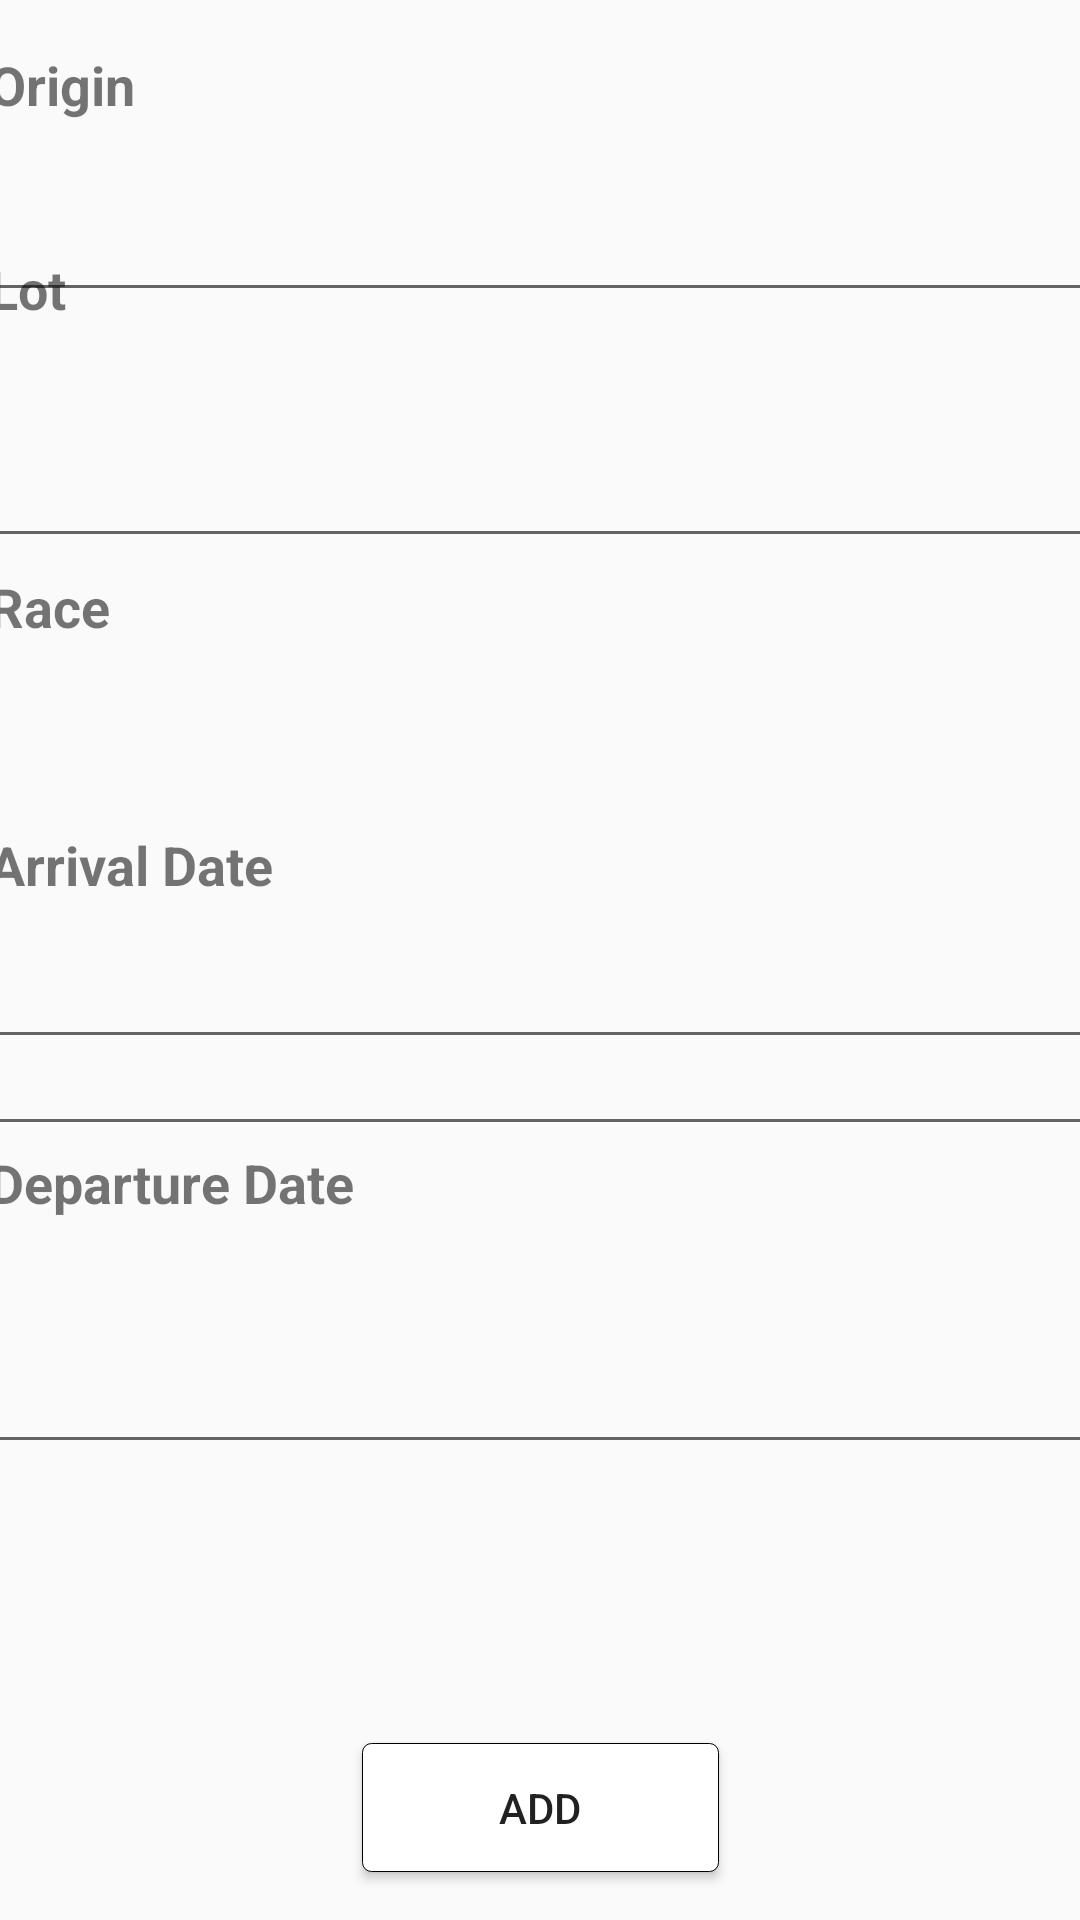

The Android layout XML behind this screen, and the referenced resources:
<!-- AndroidManifest.xml: application theme AppTheme -->
<!-- res/layout/activity_add_pigs.xml -->
<?xml version="1.0" encoding="utf-8"?>
<android.support.constraint.ConstraintLayout xmlns:android="http://schemas.android.com/apk/res/android"
    xmlns:app="http://schemas.android.com/apk/res-auto"
    xmlns:tools="http://schemas.android.com/tools"
    android:layout_width="match_parent"
    android:layout_height="match_parent"
    tools:context=".AddPigs"
    tools:layout_editor_absoluteY="81dp">

    <TextView
        android:id="@+id/textView10"
        android:layout_width="368dp"
        android:layout_height="34dp"
        android:layout_marginTop="16dp"
        android:text="Origin"
        android:textSize="18sp"
        android:textStyle="bold"
        app:layout_constraintEnd_toEndOf="parent"
        app:layout_constraintStart_toStartOf="parent"
        app:layout_constraintTop_toTopOf="parent" />

    <TextView
        android:id="@+id/textView11"
        android:layout_width="368dp"
        android:layout_height="0dp"
        android:layout_marginBottom="72dp"
        android:layout_marginTop="84dp"
        android:text="Lot"
        android:textSize="18sp"
        android:textStyle="bold"
        app:layout_constraintBottom_toTopOf="@+id/editText12"
        app:layout_constraintEnd_toEndOf="parent"
        app:layout_constraintStart_toStartOf="parent"
        app:layout_constraintTop_toTopOf="parent" />

    <TextView
        android:id="@+id/textView12"
        android:layout_width="368dp"
        android:layout_height="0dp"
        android:text="Arrival Date"
        android:textSize="18sp"
        android:textStyle="bold"
        app:layout_constraintBottom_toTopOf="@+id/editText10"
        app:layout_constraintEnd_toEndOf="parent"
        app:layout_constraintStart_toStartOf="parent"
        app:layout_constraintTop_toBottomOf="@+id/textView13" />

    <TextView
        android:id="@+id/textView14"
        android:layout_width="368dp"
        android:layout_height="0dp"
        android:text="Departure Date"
        android:textSize="18sp"
        android:textStyle="bold"
        app:layout_constraintBottom_toTopOf="@+id/editText13"
        app:layout_constraintEnd_toEndOf="parent"
        app:layout_constraintStart_toStartOf="parent"
        app:layout_constraintTop_toBottomOf="@+id/editText10" />

    <EditText
        android:id="@+id/editText13"
        android:layout_width="371dp"
        android:layout_height="0dp"
        android:layout_marginBottom="152dp"
        android:ems="10"
        android:inputType="textPersonName"
        app:layout_constraintBottom_toBottomOf="parent"
        app:layout_constraintEnd_toEndOf="parent"
        app:layout_constraintStart_toStartOf="parent"
        app:layout_constraintTop_toBottomOf="@+id/textView14" />

    <TextView
        android:id="@+id/textView13"
        android:layout_width="368dp"
        android:layout_height="0dp"
        android:layout_marginBottom="33dp"
        android:text="Race"
        android:textSize="18sp"
        android:textStyle="bold"
        app:layout_constraintBottom_toTopOf="@+id/textView12"
        app:layout_constraintEnd_toEndOf="parent"
        app:layout_constraintStart_toStartOf="parent"
        app:layout_constraintTop_toBottomOf="@+id/editText11" />

    <EditText
        android:id="@+id/editText9"
        android:layout_width="371dp"
        android:layout_height="0dp"
        android:layout_marginBottom="29dp"
        android:layout_marginTop="51dp"
        android:ems="10"
        android:inputType="textPersonName"
        app:layout_constraintBottom_toTopOf="@+id/editText11"
        app:layout_constraintEnd_toEndOf="parent"
        app:layout_constraintStart_toStartOf="parent"
        app:layout_constraintTop_toTopOf="parent" />

    <EditText
        android:id="@+id/editText10"
        android:layout_width="371dp"
        android:layout_height="0dp"
        android:ems="10"
        android:inputType="textPersonName"
        app:layout_constraintBottom_toTopOf="@+id/textView14"
        app:layout_constraintEnd_toEndOf="parent"
        app:layout_constraintStart_toStartOf="parent"
        app:layout_constraintTop_toBottomOf="@+id/textView12" />

    <EditText
        android:id="@+id/editText12"
        android:layout_width="371dp"
        android:layout_height="0dp"
        android:layout_marginBottom="287dp"
        android:ems="10"
        android:inputType="textPersonName"
        app:layout_constraintBottom_toBottomOf="parent"
        app:layout_constraintEnd_toEndOf="parent"
        app:layout_constraintStart_toStartOf="parent"
        app:layout_constraintTop_toBottomOf="@+id/textView11" />

    <EditText
        android:id="@+id/editText11"
        android:layout_width="371dp"
        android:layout_height="0dp"
        android:layout_marginBottom="4dp"
        android:ems="10"
        android:inputType="textPersonName"
        app:layout_constraintBottom_toTopOf="@+id/textView13"
        app:layout_constraintEnd_toEndOf="parent"
        app:layout_constraintStart_toStartOf="parent"
        app:layout_constraintTop_toBottomOf="@+id/editText9" />

    <Button
        android:id="@+id/addButton"
        android:layout_width="119dp"
        android:layout_height="43dp"
        android:layout_marginBottom="16dp"
        android:text="add"
        app:layout_constraintBottom_toBottomOf="parent"
        app:layout_constraintEnd_toEndOf="parent"
        app:layout_constraintStart_toStartOf="parent"
        android:background="@drawable/my_button"/>

</android.support.constraint.ConstraintLayout>
<!-- resources referenced by this layout -->
<resources>
  <!-- drawable my_button (drawable) -->
  <?xml version="1.0" encoding="utf-8"?>
  <shape xmlns:android="http://schemas.android.com/apk/res/android"
      android:shape="rectangle">
      <gradient android:startColor="#fff"
          android:endColor="#fff"
          android:angle="270" />
      <corners android:radius="3dp" />
      <stroke android:width="1px" android:color="#000000" />
  </shape>
  <style name="AppTheme" parent="Theme.AppCompat.Light.DarkActionBar">
          
          <item name="colorPrimary">#346b35</item>
          <item name="colorPrimaryDark">#519251</item>
          <item name="colorAccent">#fff</item>
      </style>
</resources>
